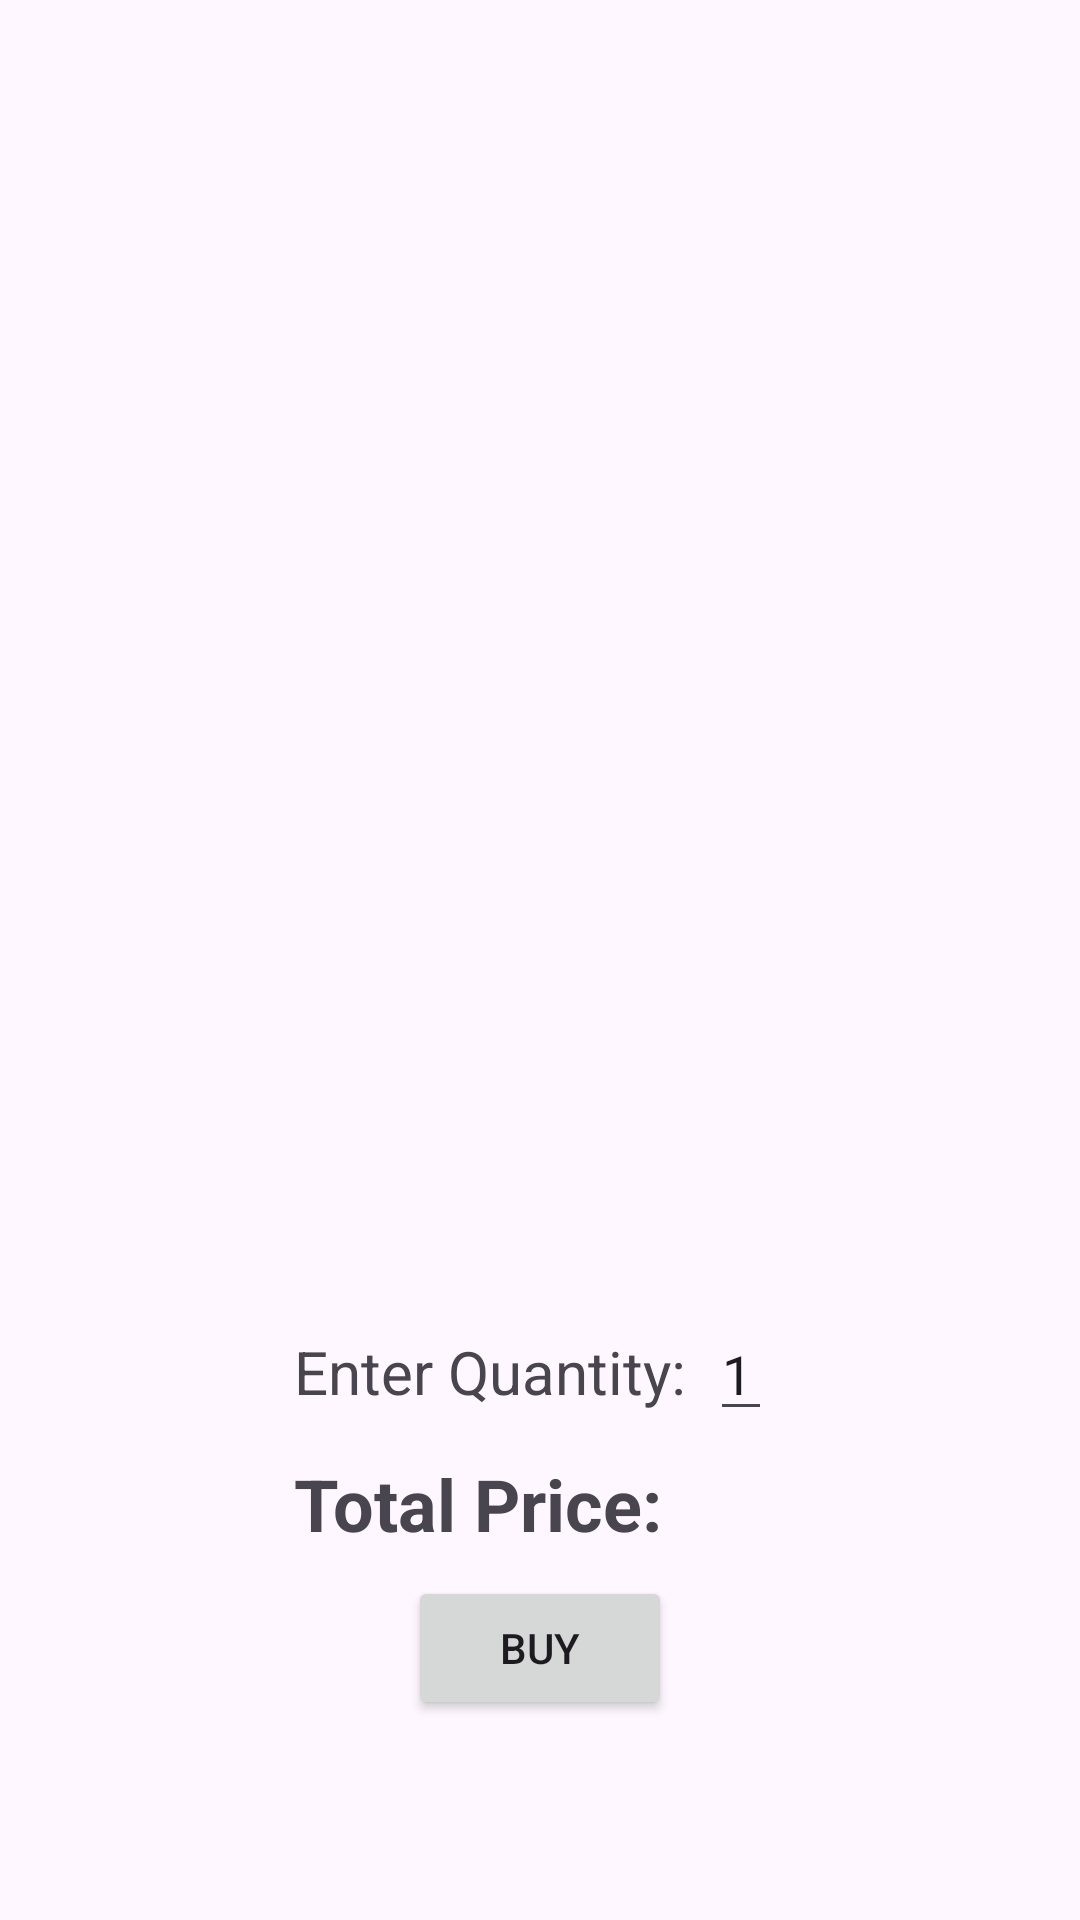

Android layout source for this screen:
<!-- AndroidManifest.xml: application theme Theme.AndroidUsingKotlin -->
<!-- res/layout/activity_buy_product.xml -->
<?xml version="1.0" encoding="utf-8"?>
<androidx.core.widget.NestedScrollView xmlns:android="http://schemas.android.com/apk/res/android"
    xmlns:tools="http://schemas.android.com/tools"
    xmlns:app="http://schemas.android.com/apk/res-auto"
    android:layout_width="match_parent"
    android:layout_height="match_parent"
    android:fillViewport="true">

    <androidx.constraintlayout.widget.ConstraintLayout
        android:id="@+id/main"
        android:layout_width="match_parent"
        android:layout_height="wrap_content"
        tools:context=".BuyProductActivity">

        <ImageView
            android:id="@+id/iv_product_image"
            android:layout_width="300dp"
            android:layout_height="300dp"
            android:layout_marginTop="50dp"
            app:layout_constraintStart_toStartOf="parent"
            app:layout_constraintEnd_toEndOf="parent"
            app:layout_constraintTop_toTopOf="parent"
            android:src="@drawable/ic_launcher_background"/>

        <TextView
            android:id="@+id/tv_product_name"
            android:layout_width="wrap_content"
            android:layout_height="wrap_content"
            tools:text="Sugar"
            android:textSize="28sp"
            android:textColor="@color/design_default_color_secondary"
            app:layout_constraintStart_toStartOf="parent"
            app:layout_constraintEnd_toEndOf="parent"
            app:layout_constraintTop_toBottomOf="@id/iv_product_image"/>

        <TextView
            android:id="@+id/tv_product_price"
            android:layout_width="wrap_content"
            android:layout_height="wrap_content"
            tools:text="Rs.50"
            android:textSize="24sp"
            android:textStyle="bold"
            android:padding="8dp"
            app:layout_constraintStart_toStartOf="parent"
            app:layout_constraintEnd_toEndOf="parent"
            app:layout_constraintTop_toBottomOf="@id/tv_product_name"/>

        <TextView
            android:id="@+id/tv_enter_qty"
            android:layout_width="wrap_content"
            android:layout_height="wrap_content"
            android:padding="8dp"
            android:text="Enter Quantity:"
            android:textSize="20sp"
            app:layout_constraintStart_toStartOf="@+id/guideline"
            app:layout_constraintTop_toBottomOf="@id/tv_product_price" />
        <EditText
            android:id="@+id/edt_product_qty"
            android:layout_width="wrap_content"
            android:layout_height="wrap_content"
            android:text="1"
            android:inputType="number"
            android:paddingHorizontal="4dp"
            app:layout_constraintTop_toTopOf="@id/tv_enter_qty"
            app:layout_constraintStart_toEndOf="@id/tv_enter_qty"
            app:layout_constraintTop_toBottomOf="@id/tv_product_price" />

        <TextView
            android:id="@+id/tv_total_price"
            android:layout_width="wrap_content"
            android:layout_height="wrap_content"
            android:padding="8dp"
            android:text="Total Price: "
            android:textSize="24sp"
            android:textStyle="bold"
            app:layout_constraintStart_toStartOf="@+id/tv_enter_qty"
            app:layout_constraintTop_toBottomOf="@id/edt_product_qty" />

        <TextView
            android:id="@+id/tv_total_price_val"
            android:layout_width="wrap_content"
            android:layout_height="wrap_content"
            android:textSize="24sp"
            android:textStyle="bold"
            android:paddingVertical="8dp"
            app:layout_constraintStart_toEndOf="@id/tv_total_price"
            app:layout_constraintTop_toBottomOf="@id/edt_product_qty"
            tools:text="Rs.50" />

        <Button
            android:id="@+id/btn_buy"
            android:layout_width="wrap_content"
            android:layout_height="wrap_content"
            android:text="Buy"
            app:layout_constraintStart_toStartOf="parent"
            app:layout_constraintEnd_toEndOf="parent"
            app:layout_constraintTop_toBottomOf="@id/tv_total_price"/>

        <androidx.constraintlayout.widget.Guideline
            android:layout_width="wrap_content"
            android:layout_height="wrap_content"
            android:id="@+id/guideline"
            app:layout_constraintGuide_percent="0.25"
            android:orientation="vertical"/>

    </androidx.constraintlayout.widget.ConstraintLayout>

</androidx.core.widget.NestedScrollView>
<!-- resources referenced by this layout -->
<resources>
  <style name="Theme.AndroidUsingKotlin" parent="Base.Theme.AndroidUsingKotlin" />
  <style name="Base.Theme.AndroidUsingKotlin" parent="Theme.Material3.DayNight.NoActionBar">
          
          
      </style>
</resources>
